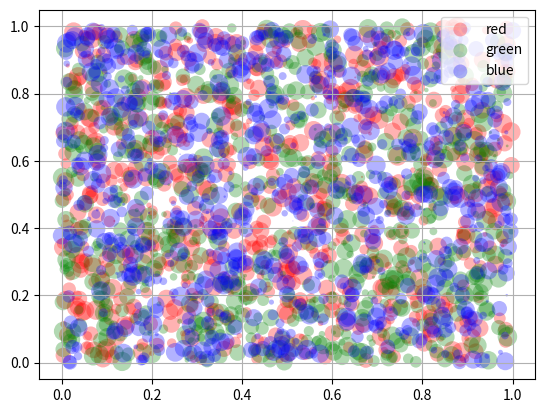

Reproduce this figure in Python.
# -*- coding: utf-8 -*-
"""
Created on Sat Feb 26 15:38:46 2022

[redacted]
"""

import matplotlib.pyplot as plt
from numpy.random import rand

fig, ax = plt.subplots()
for color in ["red","green","blue"]:
    n = 750
    x, y = rand(2,n)
    scale = 200.0 * rand(n)
    ax.scatter(x,y,c=color,s=scale,label=color,alpha=0.3,edgecolors='none')
    
    ax.legend()
    ax.grid(True)
    plt.show()